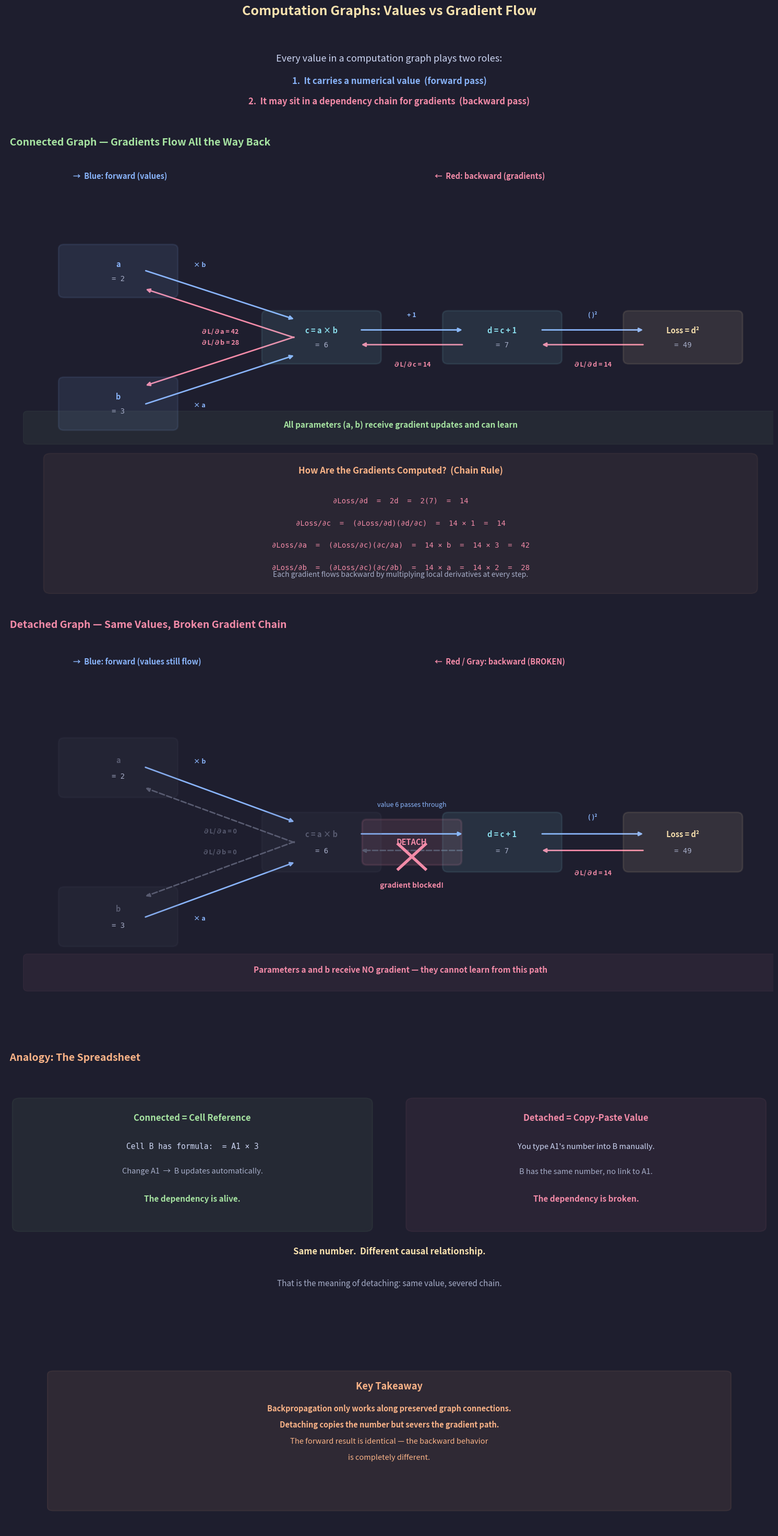

Generate this figure with matplotlib: (Note: this script raises an exception after producing the figure.)
"""
Lecture 4 Visual: Computation Graphs — Values vs Gradient Flow

Shows:
1. Connected computation graph: forward values + backward gradients flow freely
2. Chain rule breakdown: how each gradient value is computed step by step
3. Detached graph: same forward values, broken gradient chain
4. Spreadsheet analogy + key takeaway
"""

import os
import matplotlib.pyplot as plt
import matplotlib.patches as patches
from matplotlib.gridspec import GridSpec

# ── Style (matching lecture_3_visuals) ──────────────────
BG      = "#1e1e2e"
TEXT    = "#cdd6f4"
SUBTLE  = "#6c7086"
MEDIUM  = "#a6adc8"
C_POS   = "#a6e3a1"     # green
C_NEG   = "#f38ba8"     # pink/red
C_BOUND = "#f9e2af"     # yellow
C_RULE  = "#fab387"     # orange
C_I     = "#89b4fa"     # blue
C_B     = "#cba6f7"     # purple
C_DIM   = "#585b70"     # dim gray
C_NODE  = "#89dceb"     # teal

plt.rcParams.update({
    "figure.facecolor": BG, "axes.facecolor": BG,
    "text.color": TEXT, "font.family": "sans-serif", "font.size": 11,
})


# ── Helpers ─────────────────────────────────────────────

def draw_node(ax, cx, cy, name, value, color=C_NODE, w=2.4, h=1.2):
    """Rounded-rectangle node with name + value."""
    rect = patches.FancyBboxPatch(
        (cx - w/2, cy - h/2), w, h, boxstyle="round,pad=0.12",
        facecolor=color, alpha=0.10, edgecolor=color, linewidth=2, zorder=5)
    ax.add_patch(rect)
    ax.text(cx, cy + 0.18, name, ha="center", va="center",
            fontsize=10.5, fontweight="bold", color=color, zorder=6)
    ax.text(cx, cy - 0.22, value, ha="center", va="center",
            fontsize=10, fontfamily="monospace", color=MEDIUM, zorder=6)


def draw_edge(ax, x1, y1, x2, y2, color, label="", label_y=0.35,
              lw=2.0, style="-|>", sA=55, sB=55, ls="-"):
    """Arrow from (x1,y1) -> (x2,y2) with optional midpoint label."""
    ax.annotate("", xy=(x2, y2), xytext=(x1, y1),
        arrowprops=dict(arrowstyle=style, color=color, lw=lw,
                        shrinkA=sA, shrinkB=sB, linestyle=ls),
        zorder=3)
    if label:
        mx, my = (x1 + x2) / 2, (y1 + y2) / 2 + label_y
        ax.text(mx, my, label, ha="center", va="center", fontsize=9,
                color=color, fontweight="bold",
                bbox=dict(facecolor=BG, edgecolor="none", pad=2), zorder=4)


def draw_x_mark(ax, cx, cy, s=0.35):
    """Red X marking blocked gradient flow."""
    ax.plot([cx-s, cx+s], [cy-s, cy+s], color=C_NEG, lw=4, zorder=7)
    ax.plot([cx-s, cx+s], [cy+s, cy-s], color=C_NEG, lw=4, zorder=7)


# ── Node positions ──────────────────────────────────────
POS = {
    'a': (2.0, 1.8), 'b': (2.0, -1.8),
    'c': (6.5, 0.0), 'd': (10.5, 0.0), 'L': (14.5, 0.0),
}


# ═════════════════════════════════════════════════════════
#  FIGURE
# ═════════════════════════════════════════════════════════
fig = plt.figure(figsize=(16, 30))
fig.suptitle("Computation Graphs: Values vs Gradient Flow",
             fontsize=18, fontweight="bold", y=0.995, color=C_BOUND)

gs = GridSpec(5, 1, figure=fig,
              height_ratios=[0.7, 4.5, 4.0, 2.5, 1.8],
              hspace=0.15,
              top=0.97, bottom=0.02, left=0.04, right=0.96)


# ─────────────────────────────────────────────────────────
#  ROW 0: Intro
# ─────────────────────────────────────────────────────────
ax0 = fig.add_subplot(gs[0])
ax0.axis("off")
ax0.set_xlim(0, 16); ax0.set_ylim(0, 2)

ax0.text(8, 1.5,
    "Every value in a computation graph plays two roles:",
    fontsize=13, ha="center")
ax0.text(8, 0.85,
    "1.  It carries a numerical value  (forward pass)",
    fontsize=12, ha="center", color=C_I, fontweight="bold")
ax0.text(8, 0.25,
    "2.  It may sit in a dependency chain for gradients  (backward pass)",
    fontsize=12, ha="center", color=C_NEG, fontweight="bold")


# ─────────────────────────────────────────────────────────
#  ROW 1: Connected Graph + Chain Rule
# ─────────────────────────────────────────────────────────
ax1 = fig.add_subplot(gs[1])
ax1.axis("off")
ax1.set_xlim(-0.5, 16.5); ax1.set_ylim(-7.0, 5.0)
ax1.set_title("  Connected Graph — Gradients Flow All the Way Back",
              fontsize=14, fontweight="bold", color=C_POS, pad=10, loc="left")

# ---- Nodes ----
draw_node(ax1, *POS['a'], "a", "= 2", C_I)
draw_node(ax1, *POS['b'], "b", "= 3", C_I)
draw_node(ax1, *POS['c'], "c = a × b", "= 6", C_NODE)
draw_node(ax1, *POS['d'], "d = c + 1", "= 7", C_NODE)
draw_node(ax1, *POS['L'], "Loss = d²", "= 49", C_BOUND)

# ---- Forward arrows (blue, slightly above center line) ----
draw_edge(ax1, 2.0, 2.05, 6.5, 0.25, C_I, sA=40, sB=40)       # a -> c
draw_edge(ax1, 2.0, -2.05, 6.5, -0.25, C_I, sA=40, sB=40)     # b -> c
draw_edge(ax1, 6.5, 0.2, 10.5, 0.2, C_I, sA=55, sB=55)        # c -> d
draw_edge(ax1, 10.5, 0.2, 14.5, 0.2, C_I, sA=55, sB=55)       # d -> Loss

# Forward operation labels
ax1.text(3.8, 1.9, "× b", fontsize=9, color=C_I, fontweight="bold",
         ha="center", bbox=dict(facecolor=BG, edgecolor="none", pad=2))
ax1.text(3.8, -1.9, "× a", fontsize=9, color=C_I, fontweight="bold",
         ha="center", bbox=dict(facecolor=BG, edgecolor="none", pad=2))
ax1.text(8.5, 0.55, "+ 1", fontsize=9, color=C_I, fontweight="bold",
         ha="center", bbox=dict(facecolor=BG, edgecolor="none", pad=2))
ax1.text(12.5, 0.55, "( )²", fontsize=9, color=C_I, fontweight="bold",
         ha="center", bbox=dict(facecolor=BG, edgecolor="none", pad=2))

# ---- Backward arrows (red, slightly below center line) ----
draw_edge(ax1, 14.5, -0.2, 10.5, -0.2, C_NEG,
          "∂L/∂d = 14", -0.55, sA=55, sB=55)                   # Loss -> d
draw_edge(ax1, 10.5, -0.2, 6.5, -0.2, C_NEG,
          "∂L/∂c = 14", -0.55, sA=55, sB=55)                   # d -> c
draw_edge(ax1, 6.5, -0.25, 2.0, 1.55, C_NEG,
          "∂L/∂a = 42", -0.5, sA=40, sB=40)                    # c -> a
draw_edge(ax1, 6.5, 0.25, 2.0, -1.55, C_NEG,
          "∂L/∂b = 28", 0.5, sA=40, sB=40)                     # c -> b

# Legend
ax1.text(1, 4.3, "→  Blue: forward (values)",
         fontsize=10.5, color=C_I, fontweight="bold")
ax1.text(9, 4.3, "←  Red: backward (gradients)",
         fontsize=10.5, color=C_NEG, fontweight="bold")

# Green bar
ax1.add_patch(patches.FancyBboxPatch(
    (0, -2.8), 16.5, 0.7, boxstyle="round,pad=0.1",
    facecolor=C_POS, alpha=0.06, edgecolor=C_POS, linewidth=1))
ax1.text(8.25, -2.45,
    "All parameters (a, b) receive gradient updates and can learn",
    fontsize=11, ha="center", color=C_POS, fontweight="bold")

# ---- Chain rule explanation ----
ax1.add_patch(patches.FancyBboxPatch(
    (0.5, -6.8), 15.5, 3.5, boxstyle="round,pad=0.15",
    facecolor=C_RULE, alpha=0.06, edgecolor=C_RULE, linewidth=1.5))
ax1.text(8.25, -3.7, "How Are the Gradients Computed?  (Chain Rule)",
         fontsize=12, ha="center", fontweight="bold", color=C_RULE)

chain = [
    "∂Loss/∂d  =  2d  =  2(7)  =  14",
    "∂Loss/∂c  =  (∂Loss/∂d)(∂d/∂c)  =  14 × 1  =  14",
    "∂Loss/∂a  =  (∂Loss/∂c)(∂c/∂a)  =  14 × b  =  14 × 3  =  42",
    "∂Loss/∂b  =  (∂Loss/∂c)(∂c/∂b)  =  14 × a  =  14 × 2  =  28",
]
for i, txt in enumerate(chain):
    ax1.text(8.25, -4.5 - i * 0.6, txt, fontsize=10, ha="center",
             fontfamily="monospace", color=C_NEG)

ax1.text(8.25, -6.5,
    "Each gradient flows backward by multiplying local derivatives at every step.",
    fontsize=10, ha="center", color=MEDIUM, fontstyle="italic")


# ─────────────────────────────────────────────────────────
#  ROW 2: Detached Graph
# ─────────────────────────────────────────────────────────
ax2 = fig.add_subplot(gs[2])
ax2.axis("off")
ax2.set_xlim(-0.5, 16.5); ax2.set_ylim(-4.5, 5.0)
ax2.set_title("  Detached Graph — Same Values, Broken Gradient Chain",
              fontsize=14, fontweight="bold", color=C_NEG, pad=10, loc="left")

# ---- Nodes (a, b, c grayed out to show they are cut off) ----
draw_node(ax2, *POS['a'], "a", "= 2", C_DIM)
draw_node(ax2, *POS['b'], "b", "= 3", C_DIM)
draw_node(ax2, *POS['c'], "c = a × b", "= 6", C_DIM)
draw_node(ax2, *POS['d'], "d = c + 1", "= 7", C_NODE)
draw_node(ax2, *POS['L'], "Loss = d²", "= 49", C_BOUND)

# DETACH marker (low zorder so arrows pass over it)
det_x = 8.5
ax2.add_patch(patches.FancyBboxPatch(
    (det_x - 1.0, -0.45), 2.0, 0.9, boxstyle="round,pad=0.1",
    facecolor=C_NEG, alpha=0.12, edgecolor=C_NEG, linewidth=2.5, zorder=2))
ax2.text(det_x, 0.0, "DETACH", ha="center", va="center",
         fontsize=10.5, fontweight="bold", color=C_NEG, zorder=10)

# ---- Forward arrows (blue — values still flow!) ----
draw_edge(ax2, 2.0, 2.05, 6.5, 0.25, C_I, sA=40, sB=40)       # a -> c
draw_edge(ax2, 2.0, -2.05, 6.5, -0.25, C_I, sA=40, sB=40)     # b -> c
draw_edge(ax2, 6.5, 0.2, 10.5, 0.2, C_I, sA=55, sB=55)        # c -> d (over detach)
draw_edge(ax2, 10.5, 0.2, 14.5, 0.2, C_I, sA=55, sB=55)       # d -> Loss

ax2.text(det_x, 0.85, "value 6 passes through",
         fontsize=9, ha="center", color=C_I, fontstyle="italic")

ax2.text(3.8, 1.9, "× b", fontsize=9, color=C_I, fontweight="bold",
         ha="center", bbox=dict(facecolor=BG, edgecolor="none", pad=2))
ax2.text(3.8, -1.9, "× a", fontsize=9, color=C_I, fontweight="bold",
         ha="center", bbox=dict(facecolor=BG, edgecolor="none", pad=2))
ax2.text(12.5, 0.55, "( )²", fontsize=9, color=C_I, fontweight="bold",
         ha="center", bbox=dict(facecolor=BG, edgecolor="none", pad=2))

# Legend
ax2.text(1, 4.3, "→  Blue: forward (values still flow)",
         fontsize=10.5, color=C_I, fontweight="bold")
ax2.text(9, 4.3, "←  Red / Gray: backward (BROKEN)",
         fontsize=10.5, color=C_NEG, fontweight="bold")

# ---- Backward: Loss -> d (works, solid red) ----
draw_edge(ax2, 14.5, -0.2, 10.5, -0.2, C_NEG,
          "∂L/∂d = 14", -0.55, sA=55, sB=55)

# ---- Backward: d -> c direction (blocked at DETACH, gray dashed) ----
draw_edge(ax2, 10.5, -0.2, 6.5, -0.2, C_DIM, "", 0, sA=55, sB=55, ls="--")
draw_x_mark(ax2, det_x, -0.35, s=0.3)
ax2.text(det_x, -1.1, "gradient blocked!",
         fontsize=10, ha="center", color=C_NEG, fontweight="bold")

# ---- Blocked: c -> a, c -> b (gray dashed) ----
draw_edge(ax2, 6.5, -0.25, 2.0, 1.55, C_DIM,
          "∂L/∂a = 0", -0.4, sA=40, sB=40, ls="--")
draw_edge(ax2, 6.5, 0.25, 2.0, -1.55, C_DIM,
          "∂L/∂b = 0", 0.4, sA=40, sB=40, ls="--")

# Red bar
ax2.add_patch(patches.FancyBboxPatch(
    (0, -3.5), 16.5, 0.7, boxstyle="round,pad=0.1",
    facecolor=C_NEG, alpha=0.06, edgecolor=C_NEG, linewidth=1))
ax2.text(8.25, -3.15,
    "Parameters a and b receive NO gradient — they cannot learn from this path",
    fontsize=11, ha="center", color=C_NEG, fontweight="bold")


# ─────────────────────────────────────────────────────────
#  ROW 3: Analogy
# ─────────────────────────────────────────────────────────
ax3 = fig.add_subplot(gs[3])
ax3.axis("off")
ax3.set_xlim(0, 16); ax3.set_ylim(-2, 5)
ax3.set_title("  Analogy: The Spreadsheet",
              fontsize=14, fontweight="bold", color=C_RULE, pad=10, loc="left")

# Connected = cell reference
ax3.add_patch(patches.FancyBboxPatch(
    (0.3, 0.5), 7.2, 3.5, boxstyle="round,pad=0.15",
    facecolor=C_POS, alpha=0.06, edgecolor=C_POS, linewidth=1.5))
ax3.text(3.9, 3.5, "Connected = Cell Reference",
         fontsize=12, ha="center", fontweight="bold", color=C_POS)
ax3.text(3.9, 2.7, "Cell B has formula:  = A1 × 3",
         fontsize=10.5, ha="center", fontfamily="monospace", color=TEXT)
ax3.text(3.9, 2.0, "Change A1  →  B updates automatically.",
         fontsize=10.5, ha="center", color=MEDIUM)
ax3.text(3.9, 1.2, "The dependency is alive.",
         fontsize=11, ha="center", fontweight="bold", color=C_POS)

# Detached = copy-paste
ax3.add_patch(patches.FancyBboxPatch(
    (8.5, 0.5), 7.2, 3.5, boxstyle="round,pad=0.15",
    facecolor=C_NEG, alpha=0.06, edgecolor=C_NEG, linewidth=1.5))
ax3.text(12.1, 3.5, "Detached = Copy-Paste Value",
         fontsize=12, ha="center", fontweight="bold", color=C_NEG)
ax3.text(12.1, 2.7, "You type A1's number into B manually.",
         fontsize=10.5, ha="center", color=TEXT)
ax3.text(12.1, 2.0, "B has the same number, no link to A1.",
         fontsize=10.5, ha="center", color=MEDIUM)
ax3.text(12.1, 1.2, "The dependency is broken.",
         fontsize=11, ha="center", fontweight="bold", color=C_NEG)

ax3.text(8, -0.3, "Same number.  Different causal relationship.",
         fontsize=12, ha="center", color=C_BOUND, fontweight="bold")
ax3.text(8, -1.2,
    "That is the meaning of detaching: same value, severed chain.",
    fontsize=11, ha="center", color=MEDIUM, fontstyle="italic")


# ─────────────────────────────────────────────────────────
#  ROW 4: Key Takeaway
# ─────────────────────────────────────────────────────────
ax4 = fig.add_subplot(gs[4])
ax4.axis("off")
ax4.set_xlim(0, 16); ax4.set_ylim(-3, 3)

ax4.add_patch(patches.FancyBboxPatch(
    (1.0, -2.2), 14, 4.5, boxstyle="round,pad=0.12",
    facecolor=C_RULE, alpha=0.08, edgecolor=C_RULE, linewidth=1.5))
ax4.text(8, 1.8, "Key Takeaway", fontsize=13, ha="center",
         fontweight="bold", color=C_RULE)

takeaways = [
    ("Backpropagation only works along preserved graph connections.", True),
    ("Detaching copies the number but severs the gradient path.", True),
    ("The forward result is identical — the backward behavior", False),
    ("is completely different.", False),
]
for i, (txt, bold) in enumerate(takeaways):
    ax4.text(8, 1.05 - i * 0.55, txt, fontsize=10.5, ha="center",
             color=C_RULE, fontweight="bold" if bold else "normal")


# ── Save ────────────────────────────────────────────────
out_dir = ("/Users/dominiclarner/Documents/GitHub/Stanford-CS221-Self-Study-2026"
           "/lecture_4_visuals")
os.makedirs(out_dir, exist_ok=True)
out = os.path.join(out_dir, "computation_graph_flow.png")
plt.savefig(out, dpi=200, bbox_inches="tight", facecolor=fig.get_facecolor())
plt.close()
print(f"Saved → {out}")
